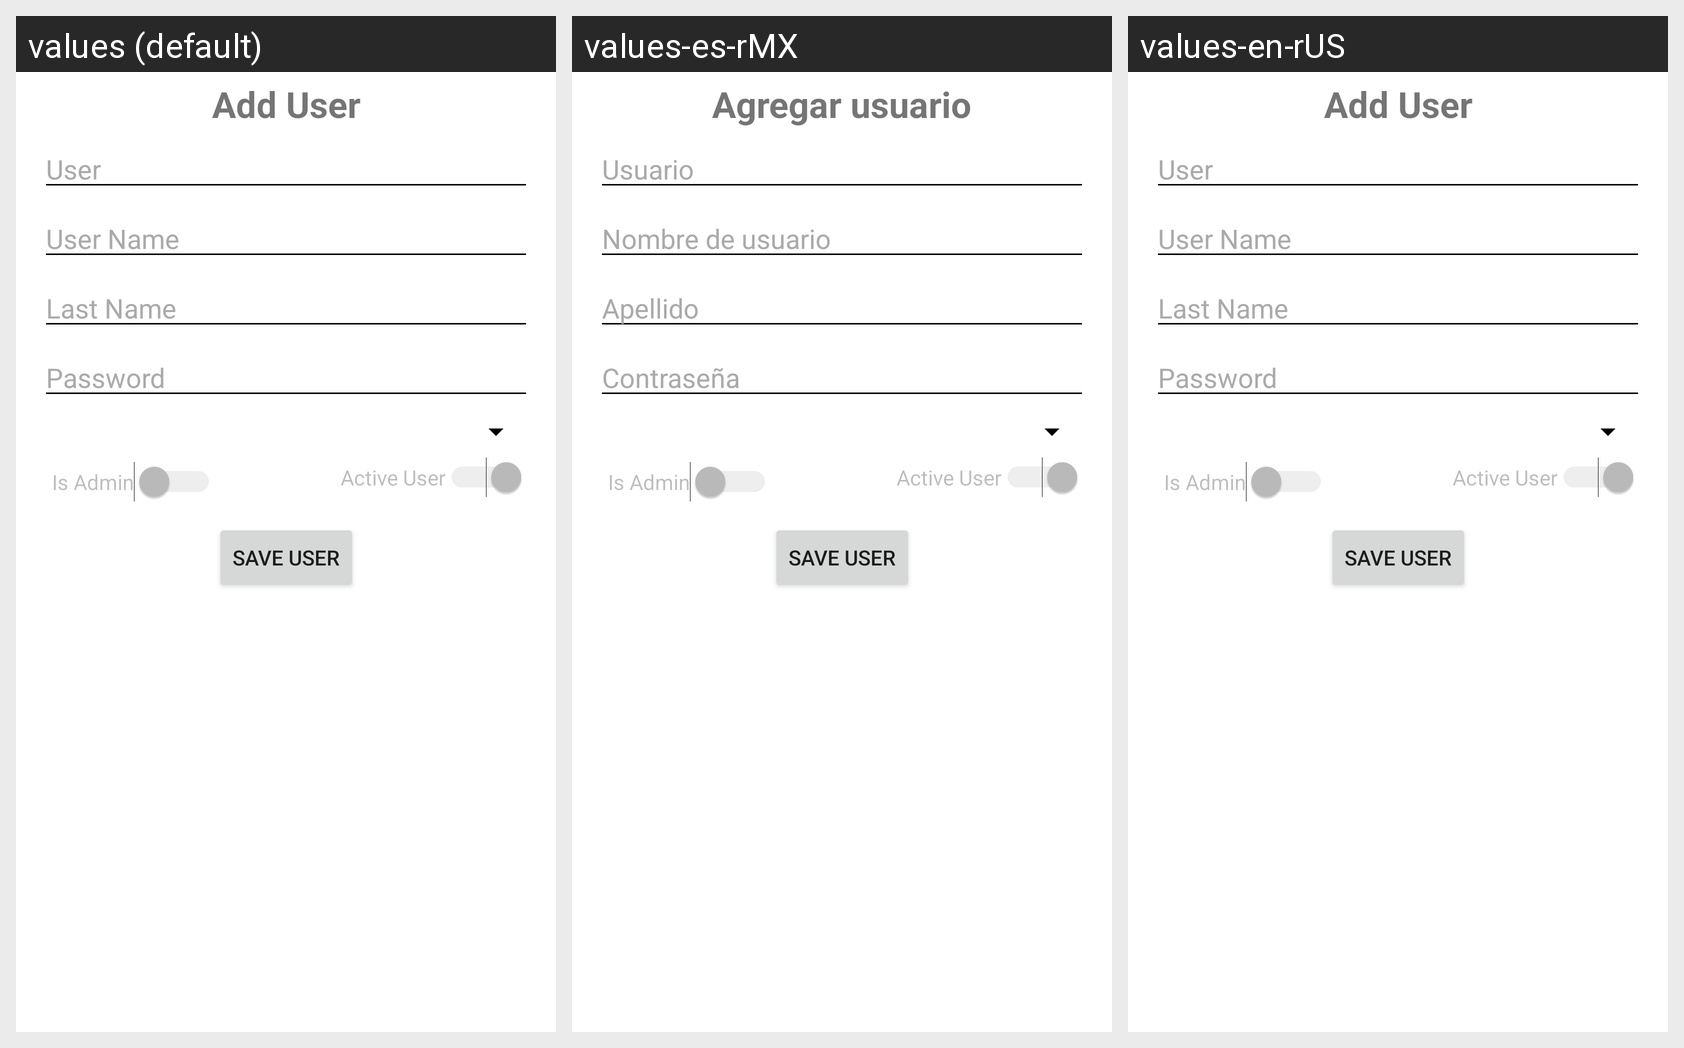

The same Android screen rendered under several of its app's locales, left to right. List the strings drawn on it with the default value and each locale's translation.
Android screen res/layout/fragment_settings_users_add.xml rendered under 3 locales, left to right: values (default), values-es-rMX, values-en-rUS. Device: Nexus 5 (rendered at 1080×1920; each locale shown at half size, 540×960, under a caption strip naming it); theme Theme.EssencyStockMovement.
Other locales in the repository, not shown: values-es, values-fr, values-fr-rFR.
Strings drawn on this screen, with the default value and each locale's value (text and hints the layout hard-codes, and strings that could not be matched under every locale, appear in the picture but are not listed):

settings_users_label
  values: Add User
  values-es-rMX: Agregar usuario
  values-en-rUS: Add User  [not translated; the default value is used]

settings_users_user
  values: User
  values-es-rMX: Usuario
  values-en-rUS: User  [not translated; the default value is used]

settings_users_user_name
  values: User Name
  values-es-rMX: Nombre de usuario
  values-en-rUS: User Name  [not translated; the default value is used]

settings_users_user_password
  values: Password
  values-es-rMX: Contraseña
  values-en-rUS: Password  [not translated; the default value is used]
